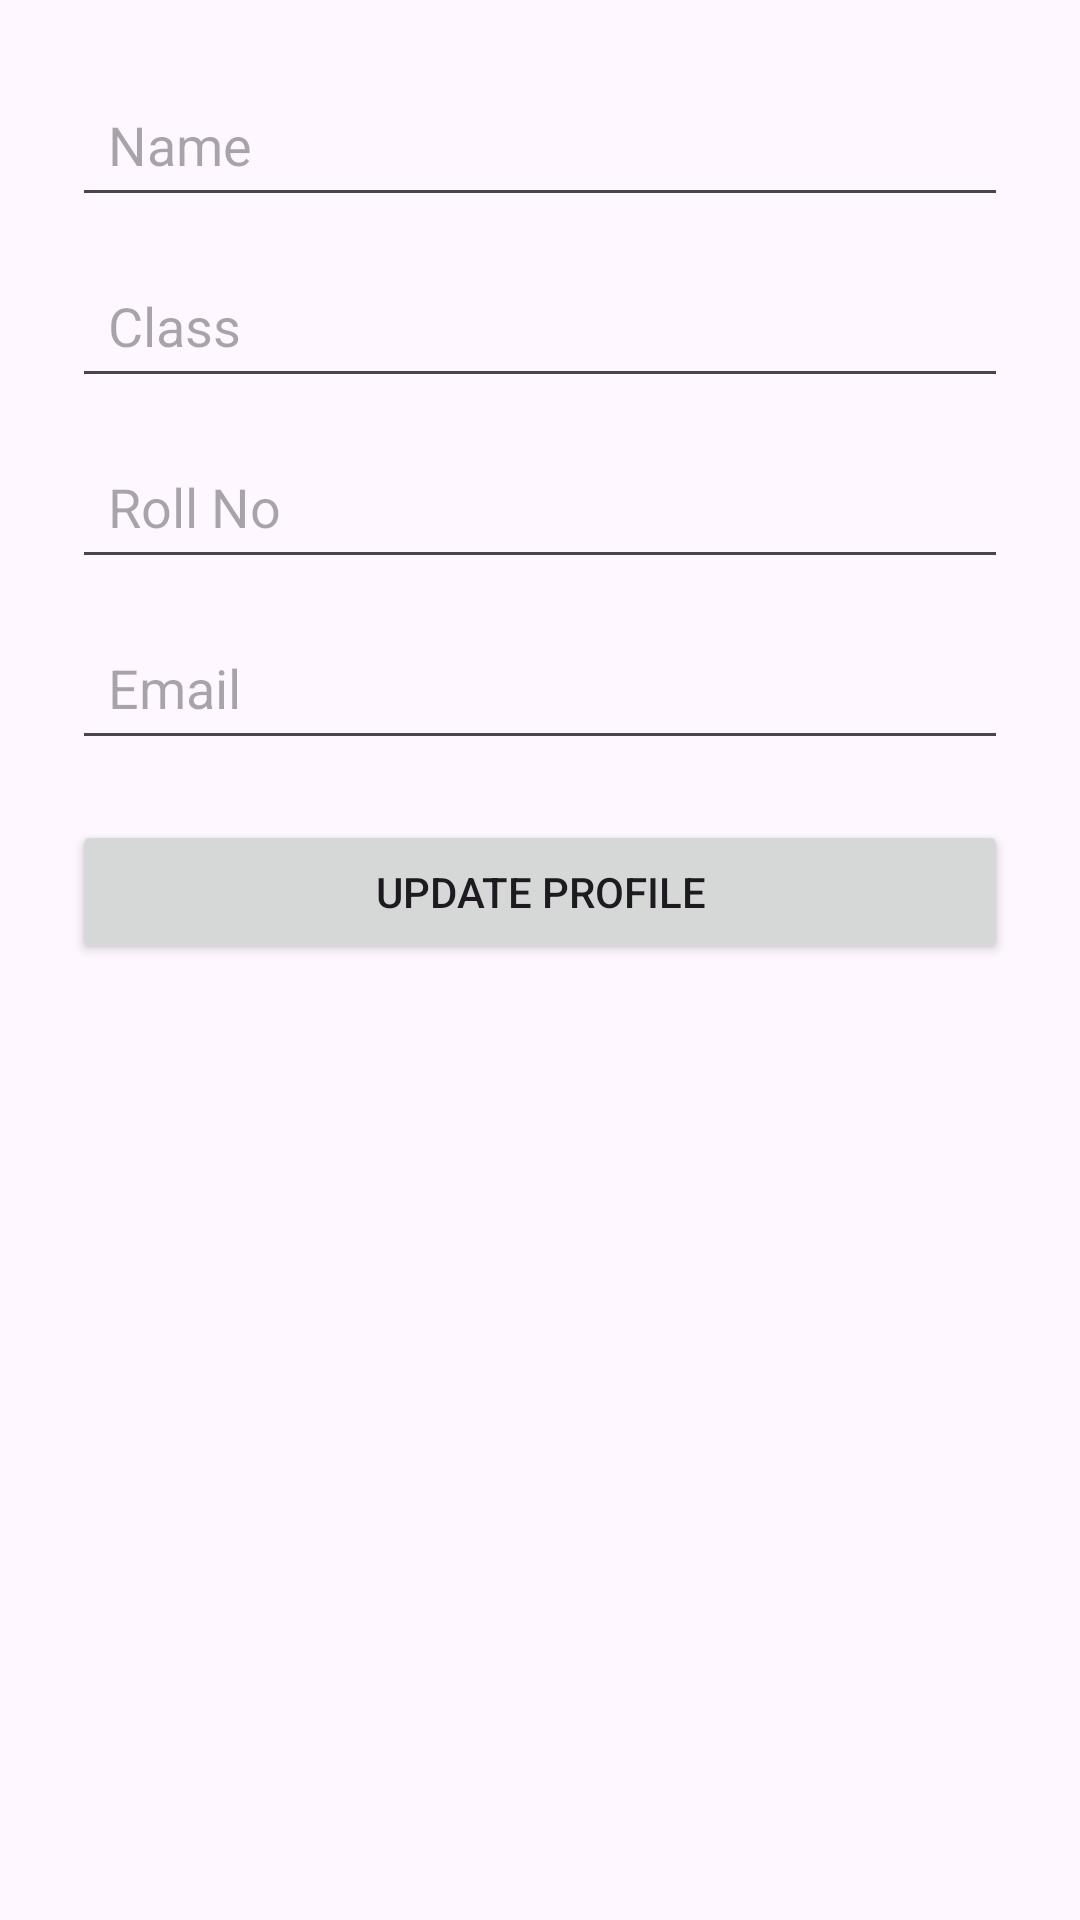

Here is an Android app screen rendered from its layout file. Give the layout XML and the strings, colors and styles it references.
<!-- AndroidManifest.xml: application theme Theme.CollegeServices -->
<!-- res/layout/fragment_edit_profile.xml -->
<?xml version="1.0" encoding="utf-8"?>
<ScrollView xmlns:android="http://schemas.android.com/apk/res/android"
    android:layout_width="match_parent"
    android:layout_height="match_parent"
    android:padding="24dp">

    <LinearLayout
        android:orientation="vertical"
        android:layout_width="match_parent"
        android:layout_height="wrap_content">

        <EditText
            android:id="@+id/editName"
            android:hint="Name"
            android:layout_width="match_parent"
            android:layout_height="wrap_content"
            android:padding="12dp"
            android:layout_marginBottom="12dp"/>

        <EditText
            android:id="@+id/editClass"
            android:hint="Class"
            android:layout_width="match_parent"
            android:layout_height="wrap_content"
            android:padding="12dp"
            android:layout_marginBottom="12dp"/>

        <EditText
            android:id="@+id/editRoll"
            android:hint="Roll No"
            android:layout_width="match_parent"
            android:layout_height="wrap_content"
            android:inputType="number"
            android:padding="12dp"
            android:layout_marginBottom="12dp"/>

        <EditText
            android:id="@+id/editEmail"
            android:hint="Email"
            android:layout_width="match_parent"
            android:layout_height="wrap_content"
            android:inputType="textEmailAddress"
            android:padding="12dp"
            android:layout_marginBottom="20dp"/>

        <Button
            android:id="@+id/updateBtn"
            android:text="Update Profile"
            android:layout_width="match_parent"
            android:layout_height="wrap_content"/>
    </LinearLayout>
</ScrollView>
<!-- resources referenced by this layout -->
<resources>
  <style name="Theme.CollegeServices" parent="Base.Theme.CollegeServices" />
  <style name="Base.Theme.CollegeServices" parent="Theme.Material3.DayNight.NoActionBar">
          
          
      </style>
</resources>
